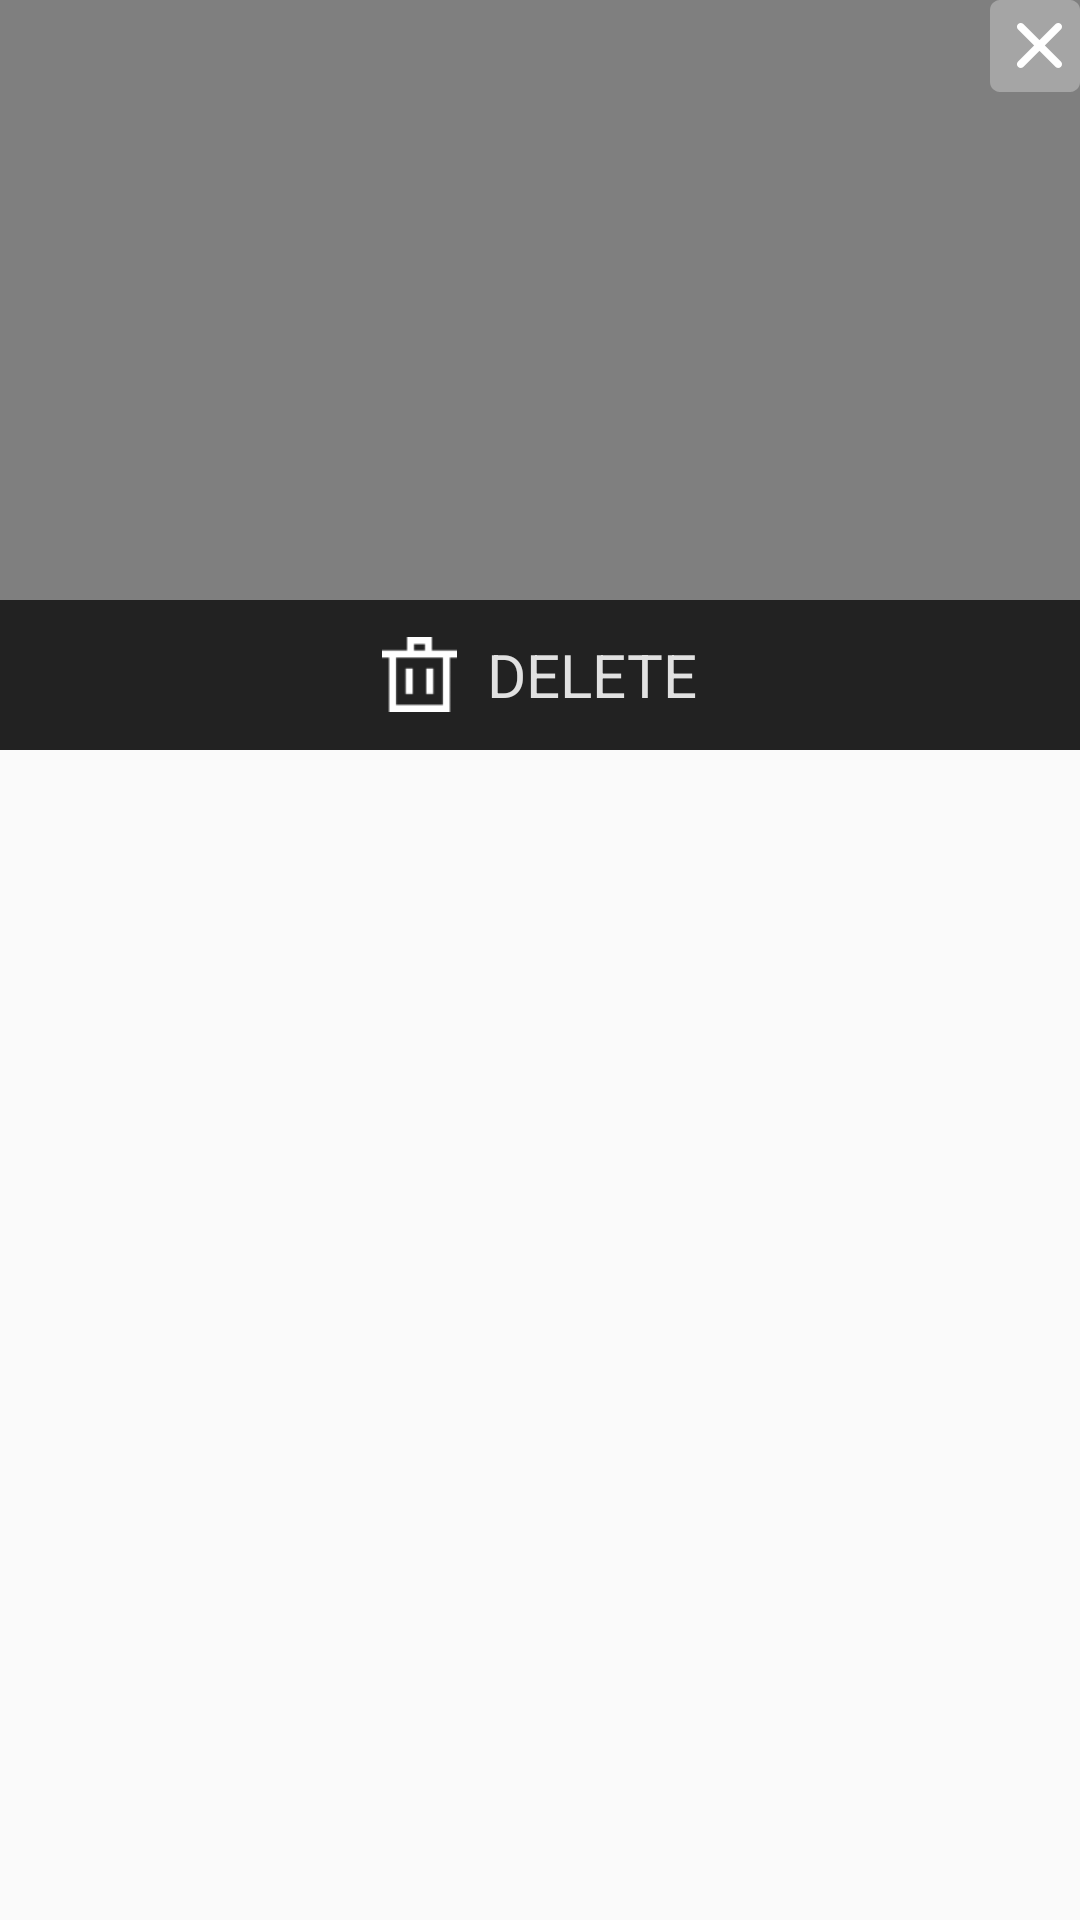

Write the Android layout XML for this screen, with the resource values it uses.
<!-- AndroidManifest.xml: application theme AppTheme -->
<!-- res/layout/dialog_video.xml -->
<?xml version="1.0" encoding="utf-8"?>
<RelativeLayout xmlns:android="http://schemas.android.com/apk/res/android"
    android:layout_width="wrap_content"
    android:layout_height="wrap_content">

    <RelativeLayout
        android:layout_width="450dp"
        android:layout_height="250dp"
        android:orientation="vertical">

        <LinearLayout
            android:layout_width="fill_parent"
            android:layout_height="fill_parent"
            android:orientation="vertical">

            <VideoView
                android:id="@+id/videoViewPopup"
                android:layout_width="fill_parent"
                android:layout_height="fill_parent"
                android:layout_gravity="center"
                android:scaleType="fitXY"/>

        </LinearLayout>

        <LinearLayout
            android:id="@+id/llCrossPopup"
            android:layout_width="wrap_content"
            android:layout_height="wrap_content"
            android:layout_alignParentRight="true"
            android:orientation="vertical">

            <ImageView
                android:layout_width="wrap_content"
                android:layout_height="wrap_content"
                android:src="@drawable/cross_video"/>

        </LinearLayout>

        <LinearLayout
            android:id="@+id/llDeletePopup"
            android:layout_width="fill_parent"
            android:layout_height="50dp"
            android:background="#BB000000"
            android:gravity="center"
            android:layout_alignParentBottom="true"
            android:orientation="horizontal">

            <ImageView
                android:layout_width="25dp"
                android:layout_height="25dp"
                android:layout_gravity="center"
                android:src="@drawable/del_video"/>

            <TextView
                android:layout_width="wrap_content"
                android:layout_height="wrap_content"
                android:layout_gravity="center"
                android:paddingLeft="10dp"
                android:text="DELETE"
                android:textSize="20sp"
                android:textStyle="normal"
                android:textColor="#DDFFFFFF"/>

        </LinearLayout>

    </RelativeLayout>

</RelativeLayout>
<!-- resources referenced by this layout -->
<resources>
  <!-- drawable cross_video: png bitmap (drawable-hdpi, 427 bytes) -->
  <!-- drawable del_video: png bitmap (drawable-hdpi, 219 bytes) -->
  <style name="AppTheme" parent="Theme.AppCompat.Light.NoActionBar">
          
          <item name="colorPrimaryDark">@color/primary_dark_theme_color</item>
      </style>
  <item name="primary_dark_theme_color" type="color">#E6A800</item>
</resources>
